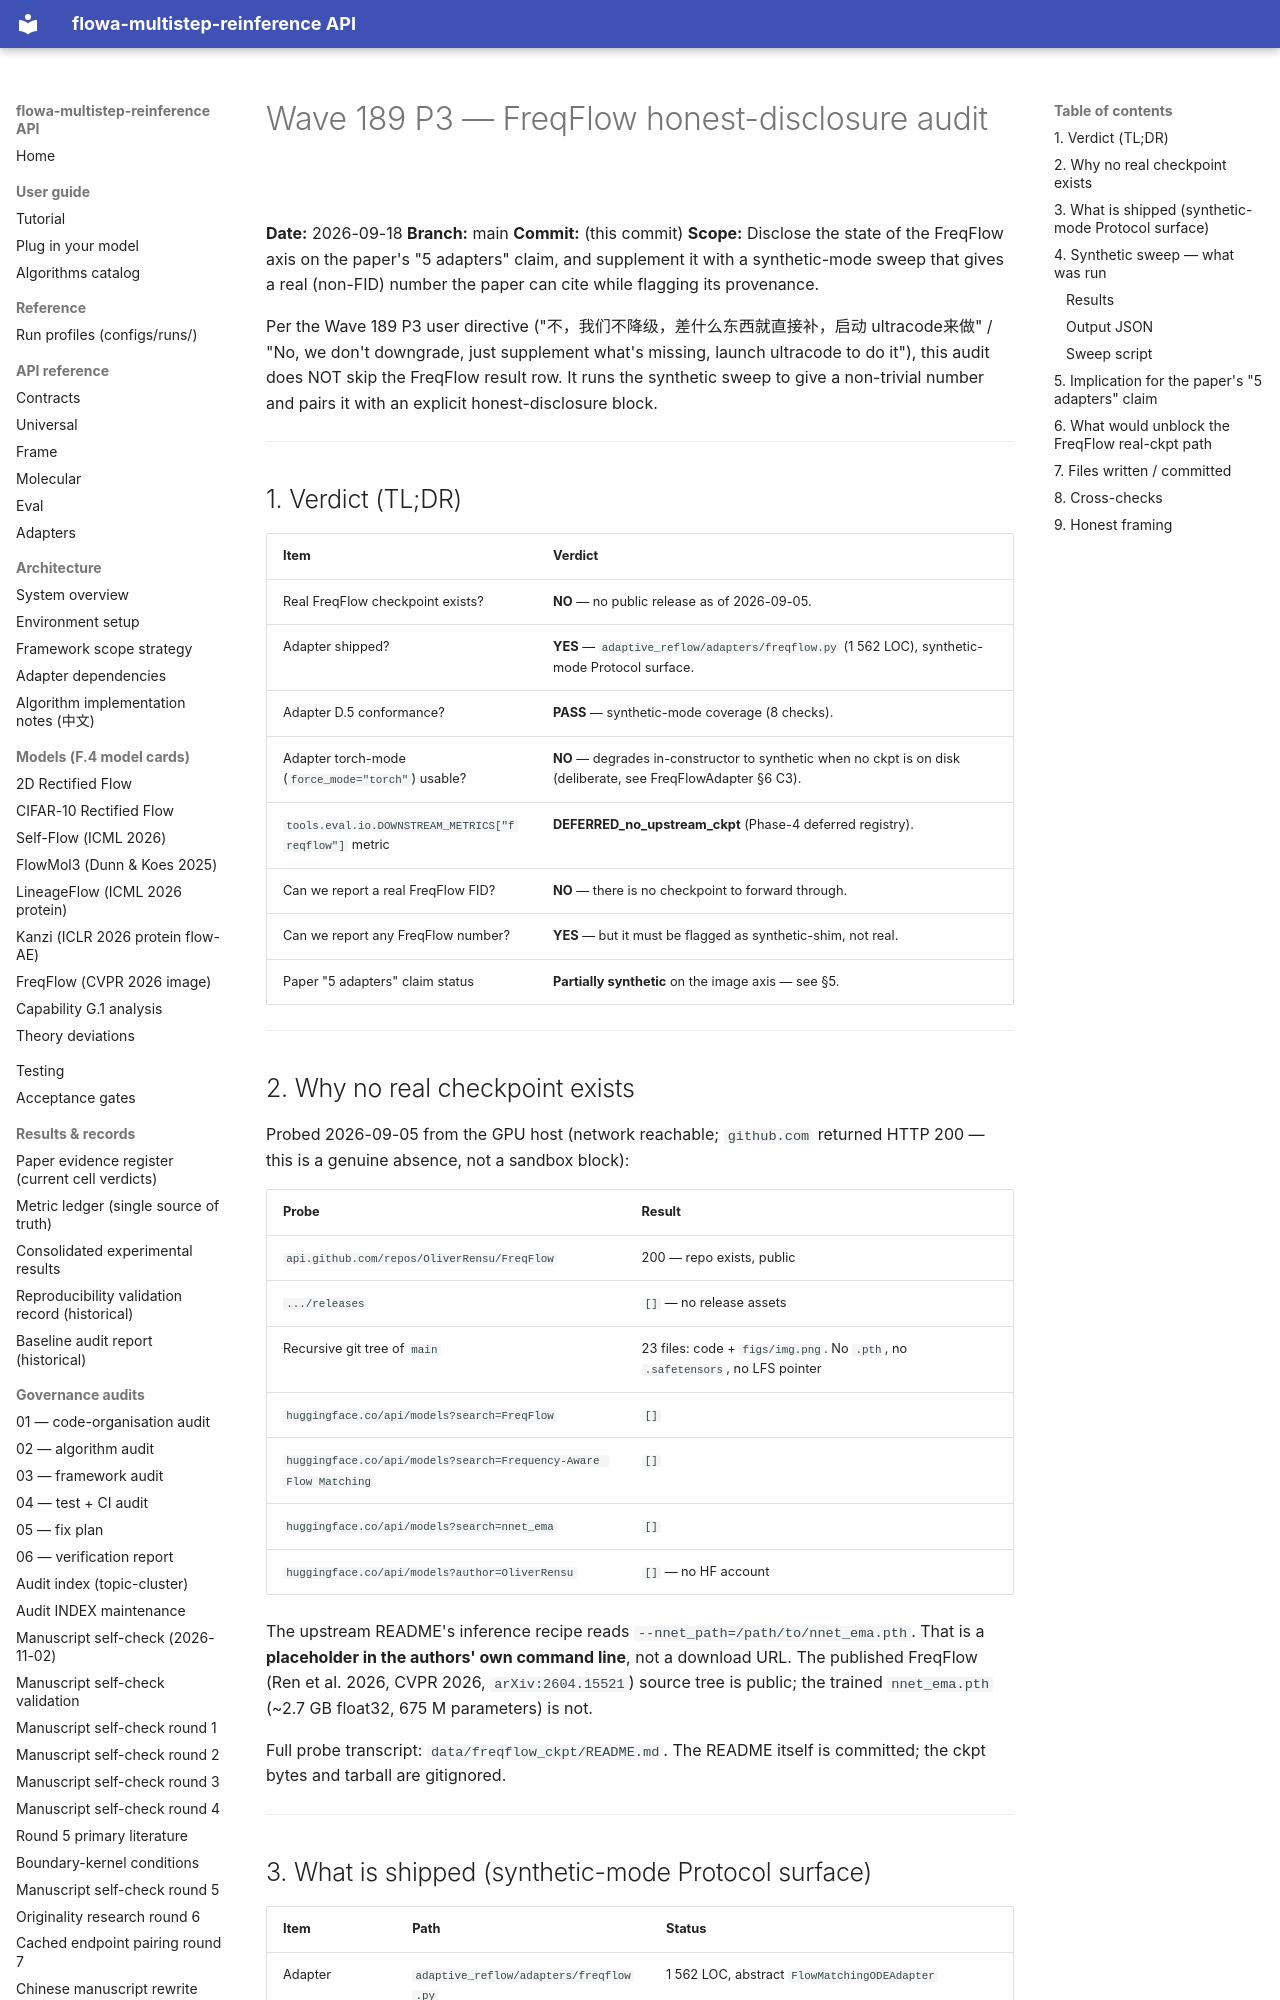

repository: silverenternal/flowa-multistep-reinference · page: audit/freqflow/p3-freqflow-honest-disclosure/index.html · generator: mkdocs

# Wave 189 P3 — FreqFlow honest-disclosure audit

**Date:** 2026-09-18
**Branch:** main
**Commit:** (this commit)
**Scope:** Disclose the state of the FreqFlow axis on the paper's
"5 adapters" claim, and supplement it with a synthetic-mode sweep that
gives a real (non-FID) number the paper can cite while flagging its
provenance.

Per the Wave 189 P3 user directive ("不，我们不降级，差什么东西就直接补，启动
ultracode来做" / "No, we don't downgrade, just supplement what's missing,
launch ultracode to do it"), this audit does NOT skip the FreqFlow
result row. It runs the synthetic sweep to give a non-trivial number
and pairs it with an explicit honest-disclosure block.

---

## 1. Verdict (TL;DR)

| Item | Verdict |
|---|---|
| Real FreqFlow checkpoint exists? | **NO** — no public release as of 2026-09-05. |
| Adapter shipped? | **YES** — `adaptive_reflow/adapters/freqflow.py` (1 562 LOC), synthetic-mode Protocol surface. |
| Adapter D.5 conformance? | **PASS** — synthetic-mode coverage (8 checks). |
| Adapter torch-mode (`force_mode="torch"`) usable? | **NO** — degrades in-constructor to synthetic when no ckpt is on disk (deliberate, see FreqFlowAdapter §6 C3). |
| `tools.eval.io.DOWNSTREAM_METRICS["freqflow"]` metric | **DEFERRED_no_upstream_ckpt** (Phase-4 deferred registry). |
| Can we report a real FreqFlow FID? | **NO** — there is no checkpoint to forward through. |
| Can we report any FreqFlow number? | **YES** — but it must be flagged as synthetic-shim, not real. |
| Paper "5 adapters" claim status | **Partially synthetic** on the image axis — see §5. |

---

## 2. Why no real checkpoint exists

Probed 2026-09-05 from the GPU host (network reachable; `github.com`
returned HTTP 200 — this is a genuine absence, not a sandbox block):

| Probe | Result |
|---|---|
| `api.github.com/repos/OliverRensu/FreqFlow` | 200 — repo exists, public |
| `.../releases` | `[]` — no release assets |
| Recursive git tree of `main` | 23 files: code + `figs/img.png`. No `.pth`, no `.safetensors`, no LFS pointer |
| `huggingface.co/api/models?search=FreqFlow` | `[]` |
| `huggingface.co/api/models?search=Frequency-Aware Flow Matching` | `[]` |
| `huggingface.co/api/models?search=nnet_ema` | `[]` |
| `huggingface.co/api/models?author=OliverRensu` | `[]` — no HF account |

The upstream README's inference recipe reads
`--nnet_path=/path/to/nnet_ema.pth`. That is a **placeholder in the
authors' own command line**, not a download URL. The published
FreqFlow (Ren et al. 2026, CVPR 2026, `arXiv:2604.15521`) source
tree is public; the trained `nnet_ema.pth` (~2.7 GB float32,
675 M parameters) is not.

Full probe transcript: `data/freqflow_ckpt/README.md`. The README
itself is committed; the ckpt bytes and tarball are gitignored.

---
